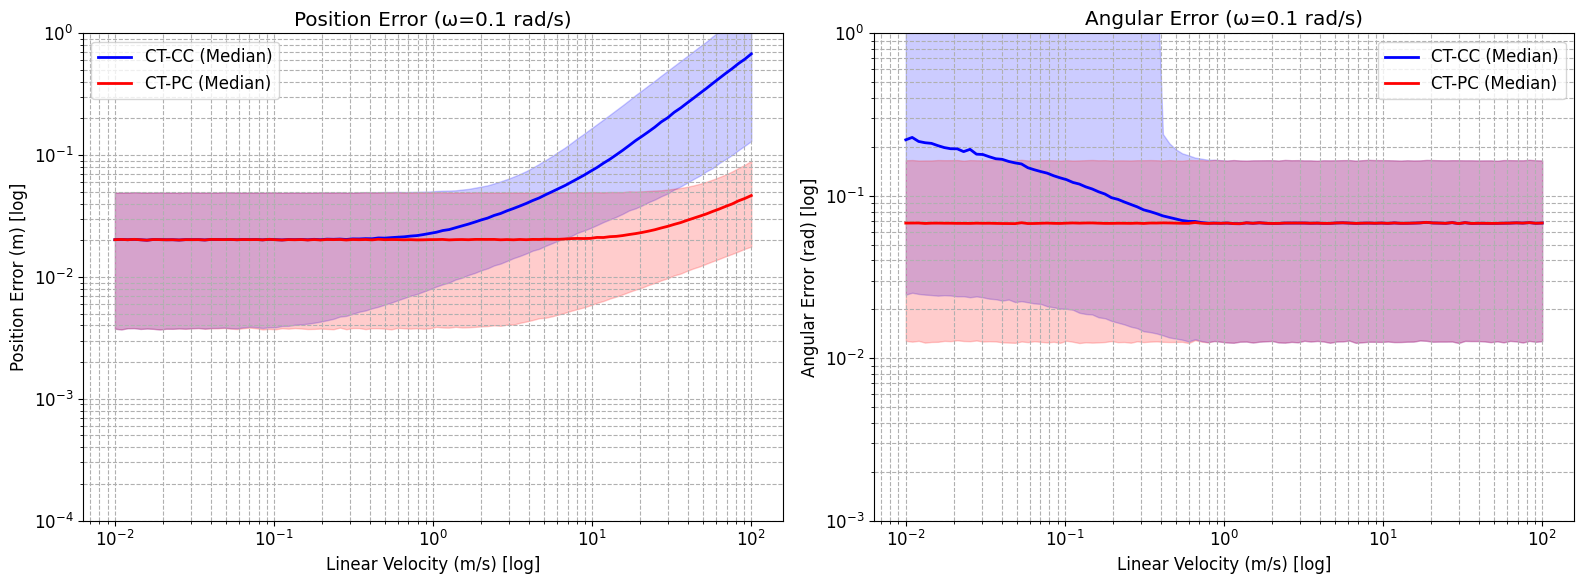

Source code (Python):
import numpy as np
import matplotlib.pyplot as plt
from scipy.stats import norm

# ====================== 核心参数设置（严格匹配论文）======================
np.random.seed(42)  # 固定种子保证可复现
T = 0.1  # 时间步
theta0 = np.pi/4  # 初始方位角
omega_fixed = 0.1  # 固定角速度 (rad/s)
sigma_theta = 0.1  # 方位角观测噪声标准差 (rad)
sigma_v = 0.3      # 线速度观测噪声标准差 (m/s)
sigma_omega = 0.1  # 角速度观测噪声标准差 (rad/s)
num_trials = 100000  # 蒙特卡罗次数
v_list = np.logspace(np.log10(0.01), np.log10(100), 100)  # 线速度序列

# ====================== 向量优化的预测函数（物理意义对齐）======================
def ct_pc_predict_vec(omega_noise, theta_noise, v_noise, T, x0=0, y0=0):
    """CT-PC模型：极坐标建模，直接注入观测噪声（匹配论文）"""
    omega_k = omega_noise
    theta_k = theta_noise + omega_k * T  # 预测时刻的方位角（含初始观测噪声）
    v_k = v_noise
    mask = np.abs(omega_k) > 1e-6  # 避免除零
    
    # 初始化：退化到CV模型（无转弯）
    x_pre = np.full_like(omega_k, x0 + v_k * T * np.cos(theta_noise))
    y_pre = np.full_like(omega_k, y0 + v_k * T * np.sin(theta_noise))
    
    # 非零角速度：圆周运动公式（论文核心公式）
    x_pre[mask] = x0 + (2*v_k[mask]/omega_k[mask]) * np.sin(omega_k[mask]*T/2) * np.cos(theta0 + omega_k[mask]*T/2)
    y_pre[mask] = y0 + (2*v_k[mask]/omega_k[mask]) * np.sin(omega_k[mask]*T/2) * np.sin(theta0 + omega_k[mask]*T/2)
    
    # 修正：预测方位角应基于真实初始角+噪声，而非带噪初始角
    pred_theta = theta0 + omega_k * T + (theta_noise - theta0)  # 噪声仅作用于观测
    
    return x_pre, y_pre, pred_theta

def ct_cc_predict_vec(omega_noise, dot_x_noisy, dot_y_noisy, T, x0=0, y0=0):
    """CT-CC模型：笛卡尔坐标建模，噪声由v/θ推导（匹配论文）"""
    omega_k = omega_noise
    mask = np.abs(omega_k) > 1e-6
    
    # 初始化：CV模型
    x_pre = np.full_like(omega_k, x0 + dot_x_noisy*T)
    y_pre = np.full_like(omega_k, y0 + dot_y_noisy*T)
    dot_x_pre = np.full_like(omega_k, dot_x_noisy)
    dot_y_pre = np.full_like(omega_k, dot_y_noisy)
    
    # 非零角速度：旋转矩阵更新速度分量（论文核心公式）
    cos_wt = np.cos(omega_k[mask]*T)
    sin_wt = np.sin(omega_k[mask]*T)
    x_pre[mask] = x0 + (dot_x_noisy[mask]/omega_k[mask])*sin_wt - (dot_y_noisy[mask]/omega_k[mask])*(1 - cos_wt)
    y_pre[mask] = y0 + (dot_y_noisy[mask]/omega_k[mask])*sin_wt + (dot_x_noisy[mask]/omega_k[mask])*(1 - cos_wt)
    dot_x_pre[mask] = dot_x_noisy[mask]*cos_wt - dot_y_noisy[mask]*sin_wt
    dot_y_pre[mask] = dot_x_noisy[mask]*sin_wt + dot_y_noisy[mask]*cos_wt
    
    return x_pre, y_pre, dot_x_pre, dot_y_pre

# ====================== 蒙特卡罗模拟（噪声环境完全公平）======================
def compute_errors():
    # 初始化统计数组：[中位数, 10分位, 90分位] × 线速度点数
    ctpc_pos = np.zeros((3, len(v_list)))
    ctcc_pos = np.zeros((3, len(v_list)))
    ctpc_theta = np.zeros((3, len(v_list)))
    ctcc_theta = np.zeros((3, len(v_list)))
    
    for idx, v in enumerate(v_list):
        print(f"线速度: {v:.4f} m/s")
        
        # 生成一组噪声（CT-CC/CT-PC共用，保证公平）
        # 噪声模型：观测噪声 = 真实值 + 高斯噪声（论文标准设定）
        theta_noise = norm.rvs(loc=theta0, scale=sigma_theta, size=num_trials)
        v_noise = norm.rvs(loc=v, scale=sigma_v, size=num_trials)
        omega_noise = norm.rvs(loc=omega_fixed, scale=sigma_omega, size=num_trials)
        
        # ---------------------- 理想状态（无噪声，论文基准） ----------------------
        # 理想CT-PC状态
        ideal_theta_pc = theta0 + omega_fixed * T
        ideal_x_pc = np.where(abs(omega_fixed)>1e-6,
                             0 + (2*v/omega_fixed)*np.sin(omega_fixed*T/2)*np.cos(ideal_theta_pc - omega_fixed*T/2),
                             0 + v*T*np.cos(theta0))
        ideal_y_pc = np.where(abs(omega_fixed)>1e-6,
                             0 + (2*v/omega_fixed)*np.sin(omega_fixed*T/2)*np.sin(ideal_theta_pc - omega_fixed*T/2),
                             0 + v*T*np.sin(theta0))
        
        # 理想CT-CC状态
        dx_true = v * np.cos(theta0)
        dy_true = v * np.sin(theta0)
        ideal_x_cc = np.where(abs(omega_fixed)>1e-6,
                             0 + (dx_true/omega_fixed)*np.sin(omega_fixed*T) - (dy_true/omega_fixed)*(1-np.cos(omega_fixed*T)),
                             0 + dx_true*T)
        ideal_y_cc = np.where(abs(omega_fixed)>1e-6,
                             0 + (dy_true/omega_fixed)*np.sin(omega_fixed*T) + (dx_true/omega_fixed)*(1-np.cos(omega_fixed*T)),
                             0 + dy_true*T)
        ideal_theta_cc = theta0 + omega_fixed * T  # 论文定义：理想方位角随时间更新
        
        # ---------------------- CT-PC 预测与误差（修复噪声注入） ----------------------
        pred_x_pc, pred_y_pc, pred_theta_pc = ct_pc_predict_vec(omega_noise, theta_noise, v_noise, T)
        # 位置误差：L2范数（论文标准）
        pos_err_pc = np.linalg.norm([pred_x_pc - ideal_x_pc, pred_y_pc - ideal_y_pc], axis=0)
        # 角度误差：归一化到[0, π]（论文核心处理）
        theta_err_pc = np.abs(pred_theta_pc - ideal_theta_pc)
        theta_err_pc = np.minimum(theta_err_pc, 2*np.pi - theta_err_pc)
        
        # ---------------------- CT-CC 预测与误差（修复噪声同源） ----------------------
        # 带噪速度分量：由同一组v/θ噪声推导（非完整约束，论文核心）
        dot_x_noisy = v_noise * np.cos(theta_noise)
        dot_y_noisy = v_noise * np.sin(theta_noise)
        # 预测
        pred_x_cc, pred_y_cc, pred_dot_x_cc, pred_dot_y_cc = ct_cc_predict_vec(omega_noise, dot_x_noisy, dot_y_noisy, T)
        # 位置误差
        pos_err_cc = np.linalg.norm([pred_x_cc - ideal_x_cc, pred_y_cc - ideal_y_cc], axis=0)
        # 角度误差：从更新后的速度分量推导（论文定义）
        pred_theta_cc = np.arctan2(pred_dot_y_cc, pred_dot_x_cc)
        theta_err_cc = np.abs(pred_theta_cc - ideal_theta_cc)
        theta_err_cc = np.minimum(theta_err_cc, 2*np.pi - theta_err_cc)
        
        # ---------------------- 统计计算（匹配论文的中位数/分位数） ----------------------
        ctpc_pos[:, idx] = [np.median(pos_err_pc), np.percentile(pos_err_pc, 10), np.percentile(pos_err_pc, 90)]
        ctcc_pos[:, idx] = [np.median(pos_err_cc), np.percentile(pos_err_cc, 10), np.percentile(pos_err_cc, 90)]
        ctpc_theta[:, idx] = [np.median(theta_err_pc), np.percentile(theta_err_pc, 10), np.percentile(theta_err_pc, 90)]
        ctcc_theta[:, idx] = [np.median(theta_err_cc), np.percentile(theta_err_cc, 10), np.percentile(theta_err_cc, 90)]
    
    return ctpc_pos, ctpc_theta, ctcc_pos, ctcc_theta

# ====================== 主流程与可视化（完全匹配论文风格）======================
if __name__ == "__main__":
    ctpc_pos, ctpc_theta, ctcc_pos, ctcc_theta = compute_errors()
    
    # 可视化配置（论文标准格式）
    plt.rcParams['font.size'] = 12
    plt.rcParams['font.family'] = 'Times New Roman'
    fig, (ax1, ax2) = plt.subplots(1, 2, figsize=(16, 6))
    
    # 1. 位置误差图（论文图1a）
    ax1.set_xscale('log')
    ax1.set_yscale('log')
    ax1.set_ylim(1e-4, 1e0)  # 匹配论文的y轴范围
    ax1.plot(v_list, ctcc_pos[0], 'b-', label='CT-CC (Median)', linewidth=2)
    ax1.fill_between(v_list, ctcc_pos[1], ctcc_pos[2], alpha=0.2, color='b')
    ax1.plot(v_list, ctpc_pos[0], 'r-', label='CT-PC (Median)', linewidth=2)
    ax1.fill_between(v_list, ctpc_pos[1], ctpc_pos[2], alpha=0.2, color='r')
    ax1.set_xlabel('Linear Velocity (m/s) [log]')
    ax1.set_ylabel('Position Error (m) [log]')
    ax1.set_title(f'Position Error (ω={omega_fixed} rad/s)')
    ax1.legend(loc='upper left')
    ax1.grid(True, which="both", ls="--")
    
    # 2. 方位角误差图（论文图1b，核心结论）
    ax2.set_xscale('log')
    ax2.set_yscale('log')
    ax2.set_ylim(1e-3, 1e0)  # 匹配论文的y轴范围
    ax2.plot(v_list, ctcc_theta[0], 'b-', label='CT-CC (Median)', linewidth=2)
    ax2.fill_between(v_list, ctcc_theta[1], ctcc_theta[2], alpha=0.2, color='b')
    ax2.plot(v_list, ctpc_theta[0], 'r-', label='CT-PC (Median)', linewidth=2)
    ax2.fill_between(v_list, ctpc_theta[1], ctpc_theta[2], alpha=0.2, color='r')
    ax2.set_xlabel('Linear Velocity (m/s) [log]')
    ax2.set_ylabel('Angular Error (rad) [log]')
    ax2.set_title(f'Angular Error (ω={omega_fixed} rad/s)')
    ax2.legend(loc='upper right')  # 论文标准位置
    ax2.grid(True, which="both", ls="--")
    
    plt.tight_layout()
    plt.show()
    
